Dataset: pic (GitHub, RobinWenqian/Inceptionv3-pytorch-image-classification). Classes: bush, car, grass, ground.

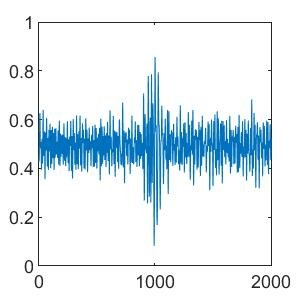
Label: ground

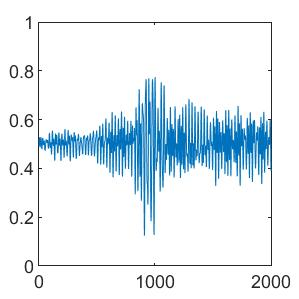
Label: grass

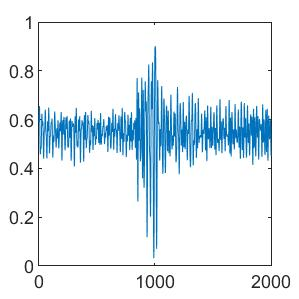
Label: grass

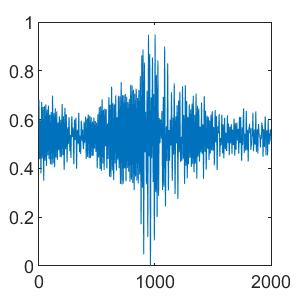
Label: car

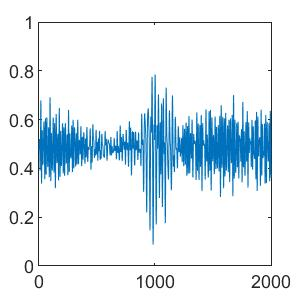
Label: bush

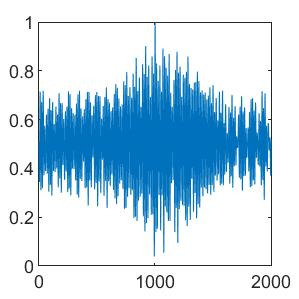
Label: bush
